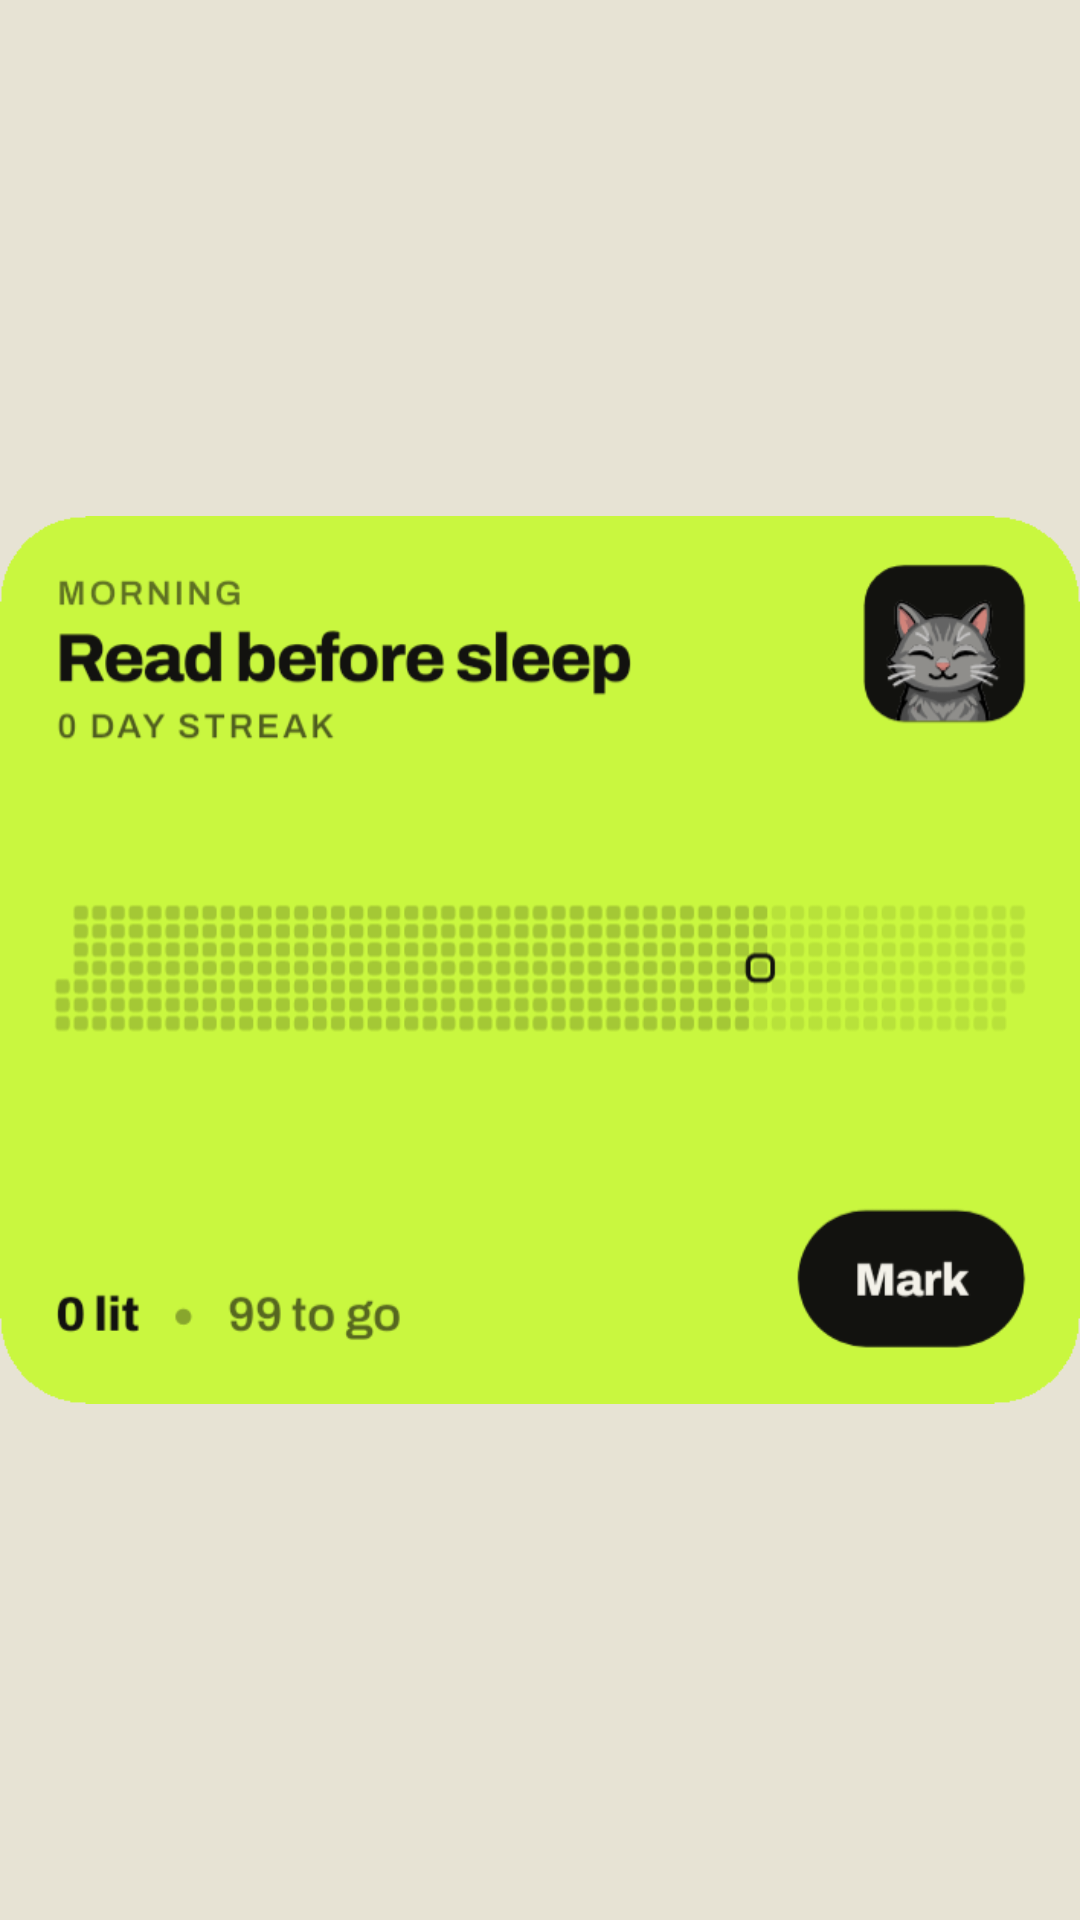

Write the Android layout XML for this screen, with the resource values it uses.
<!-- AndroidManifest.xml: application theme Theme.Ritual -->
<!-- res/layout/widget_preview.xml -->
<?xml version="1.0" encoding="utf-8"?>
<ImageView xmlns:android="http://schemas.android.com/apk/res/android"
    android:layout_width="match_parent"
    android:layout_height="match_parent"
    android:adjustViewBounds="true"
    android:contentDescription="@string/widget_description"
    android:scaleType="fitCenter"
    android:src="@drawable/widget_preview" />
<!-- resources referenced by this layout -->
<resources>
  <!-- drawable widget_preview: png bitmap (drawable-nodpi, 67992 bytes) -->
  <string name="widget_description">A year of days as a field of dark stones. Light one each day.</string>
  <style name="Theme.Ritual" parent="android:Theme.Material.Light.NoActionBar">
          <item name="android:windowBackground">@color/cream</item>
          <item name="android:statusBarColor">@android:color/transparent</item>
          <item name="android:navigationBarColor">@android:color/transparent</item>
          <item name="android:windowLightStatusBar">true</item>
          <item name="android:windowLightNavigationBar">true</item>
      </style>
  <color name="cream">#FFE7E3D4</color>
</resources>
